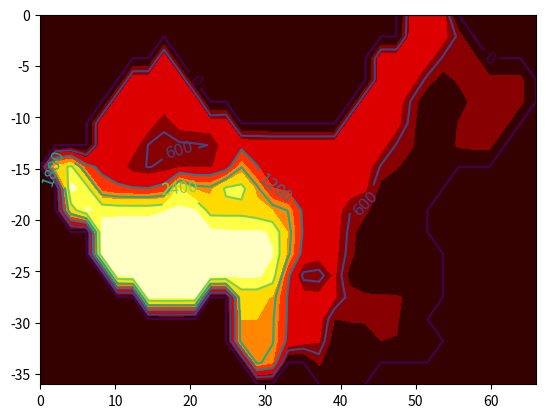

Python code for this plot:
import matplotlib.pyplot as plt
import numpy as np
#
x = np.linspace(0, 66, 33)
y = np.linspace(0, 36, 18)
X, Y = np.meshgrid(x, y)

H = [[0, 0, 0, 0, 0, 0, 0, 0, 0, 0, 0, 0, 0, 0, 0, 0, 0, 0, 0, 0, 0, 0, 0, 0, 917, 1000, 958, 0, 0, 0, 0, 0, 0],
     [0, 0, 0, 0, 0, 0, 0, 0, 0, 0, 0, 0, 0, 0, 0, 0, 0, 0, 0,
         0, 0, 0, 0, 0, 1000, 982, 893, 542, 0, 0, 0, 0, 0],
     [0, 0, 0, 0, 0, 0, 0, 0, 1000, 0, 0, 0, 0, 0, 0, 0, 0, 0, 0,
         0, 0, 0, 1000, 1000, 982, 900, 568, 507, 500, 0, 0, 0, 0],
     [0, 0, 0, 0, 0, 0, 1000, 1000, 1000, 1000, 0, 0, 0, 0, 0, 0, 0, 0, 0,
         0, 0, 0, 1000, 982, 894, 516, 284, 440, 489, 500, 500, 500, 0],
     [0, 0, 0, 0, 0, 1000, 1000, 982, 964, 982, 1000, 0, 0, 0, 0, 0, 0, 0,
         0, 0, 0, 1000, 1000, 946, 556, 147, 97, 266, 479, 500, 500, 500, 0],
     [0, 0, 0, 0, 1000, 1000, 982, 911, 643, 893, 929, 946, 1000, 0, 0, 0, 0,
         0, 0, 0, 1000, 1000, 982, 893, 485, 95, 91, 416, 489, 500, 500, 0, 0],
     [0, 0, 0, 0, 1000, 982, 911, 589, 536, 554, 571, 607, 946, 1054, 1036, 1000, 1000,
         1000, 1000, 1000, 1000, 982, 911, 579, 431, 99, 200, 447, 500, 500, 0, 0, 0],
     [0, 2083, 2500, 1357, 1071, 964, 661, 589, 643, 750, 750, 768, 982, 1786, 1214, 1036,
         1000, 1000, 1000, 1000, 1000, 936, 569, 434, 212, 105, 133, 0, 0, 0, 0, 0, 0],
     [0, 0, 2917, 2607, 1429, 1268, 1232, 1214, 1357, 2429, 1964, 1893, 2482, 2554,
         1893, 1214, 1107, 1036, 1000, 982, 946, 839, 302, 92, 39, 8, 0, 0, 0, 0, 0, 0, 0],
     [0, 0, 2167, 2833, 2750, 2714, 2714, 2714, 2786, 2893, 2821, 2250, 2250, 2250,
         2143, 2000, 1786, 1107, 1000, 946, 611, 471, 156, 34, 16, 0, 0, 0, 0, 0, 0, 0, 0],
     [0, 0, 0, 0, 2893, 3000, 3000, 3000, 3000, 3000, 2964, 2893, 2857, 2857, 2857,
         2750, 1964, 1143, 1000, 929, 529, 186, 103, 31, 18, 0, 0, 0, 0, 0, 0, 0, 0],
     [0, 0, 0, 0, 2833, 2964, 3000, 3000, 3000, 3000, 3000, 3000, 3000, 3000, 3000,
         2821, 1900, 1021, 914, 886, 486, 143, 89, 38, 32, 17, 0, 0, 0, 0, 0, 0, 0],
     [0, 0, 0, 0, 0, 2833, 2893, 2964, 3000, 3000, 2964, 2893, 2857, 2857, 2857,
         2643, 1264, 521, 486, 843, 300, 171, 149, 110, 174, 46, 0, 0, 0, 0, 0, 0, 0],
     [0, 0, 0, 0, 0, 0, 0, 2833, 2857, 2857, 2833, 0, 0, 2143, 2143, 1964,
         1150, 914, 886, 829, 500, 443, 440, 423, 355, 43, 0, 0, 0, 0, 0, 0, 0],
     [0, 0, 0, 0, 0, 0, 0, 0, 0, 0, 0, 0, 0, 2000, 2000, 1857, 1143,
         1000, 911, 393, 439, 457, 486, 450, 118, 0, 0, 0, 0, 0, 0, 0, 0],
     [0, 0, 0, 0, 0, 0, 0, 0, 0, 0, 0, 0, 0, 2000, 2000, 1839, 1089, 929,
         819, 224, 134, 172, 400, 382, 118, 75, 0, 0, 0, 0, 0, 0, 0],
     [0, 0, 0, 0, 0, 0, 0, 0, 0, 0, 0, 0, 0, 0, 1875, 1625, 0,
         0, 460, 96, 28, 10, 0, 0, 0, 0, 0, 0, 0, 0, 0, 0, 0],
     [0, 0, 0, 0, 0, 0, 0, 0, 0, 0, 0, 0, 0, 0, 0, 0, 0, 0, 0, 31, 3, 0, 0, 0, 0, 0, 0, 0, 0, 0, 0, 0, 0]]

# 填充颜色
plt.contourf(X, -Y, H, cmap='hot')

# 画等高线

lin = plt.contour(X, -Y, H, 4, color='black', linewidth=0.2)
# 显示等高值
plt.clabel(lin, inline=True, fontsize=12)
plt.show()
